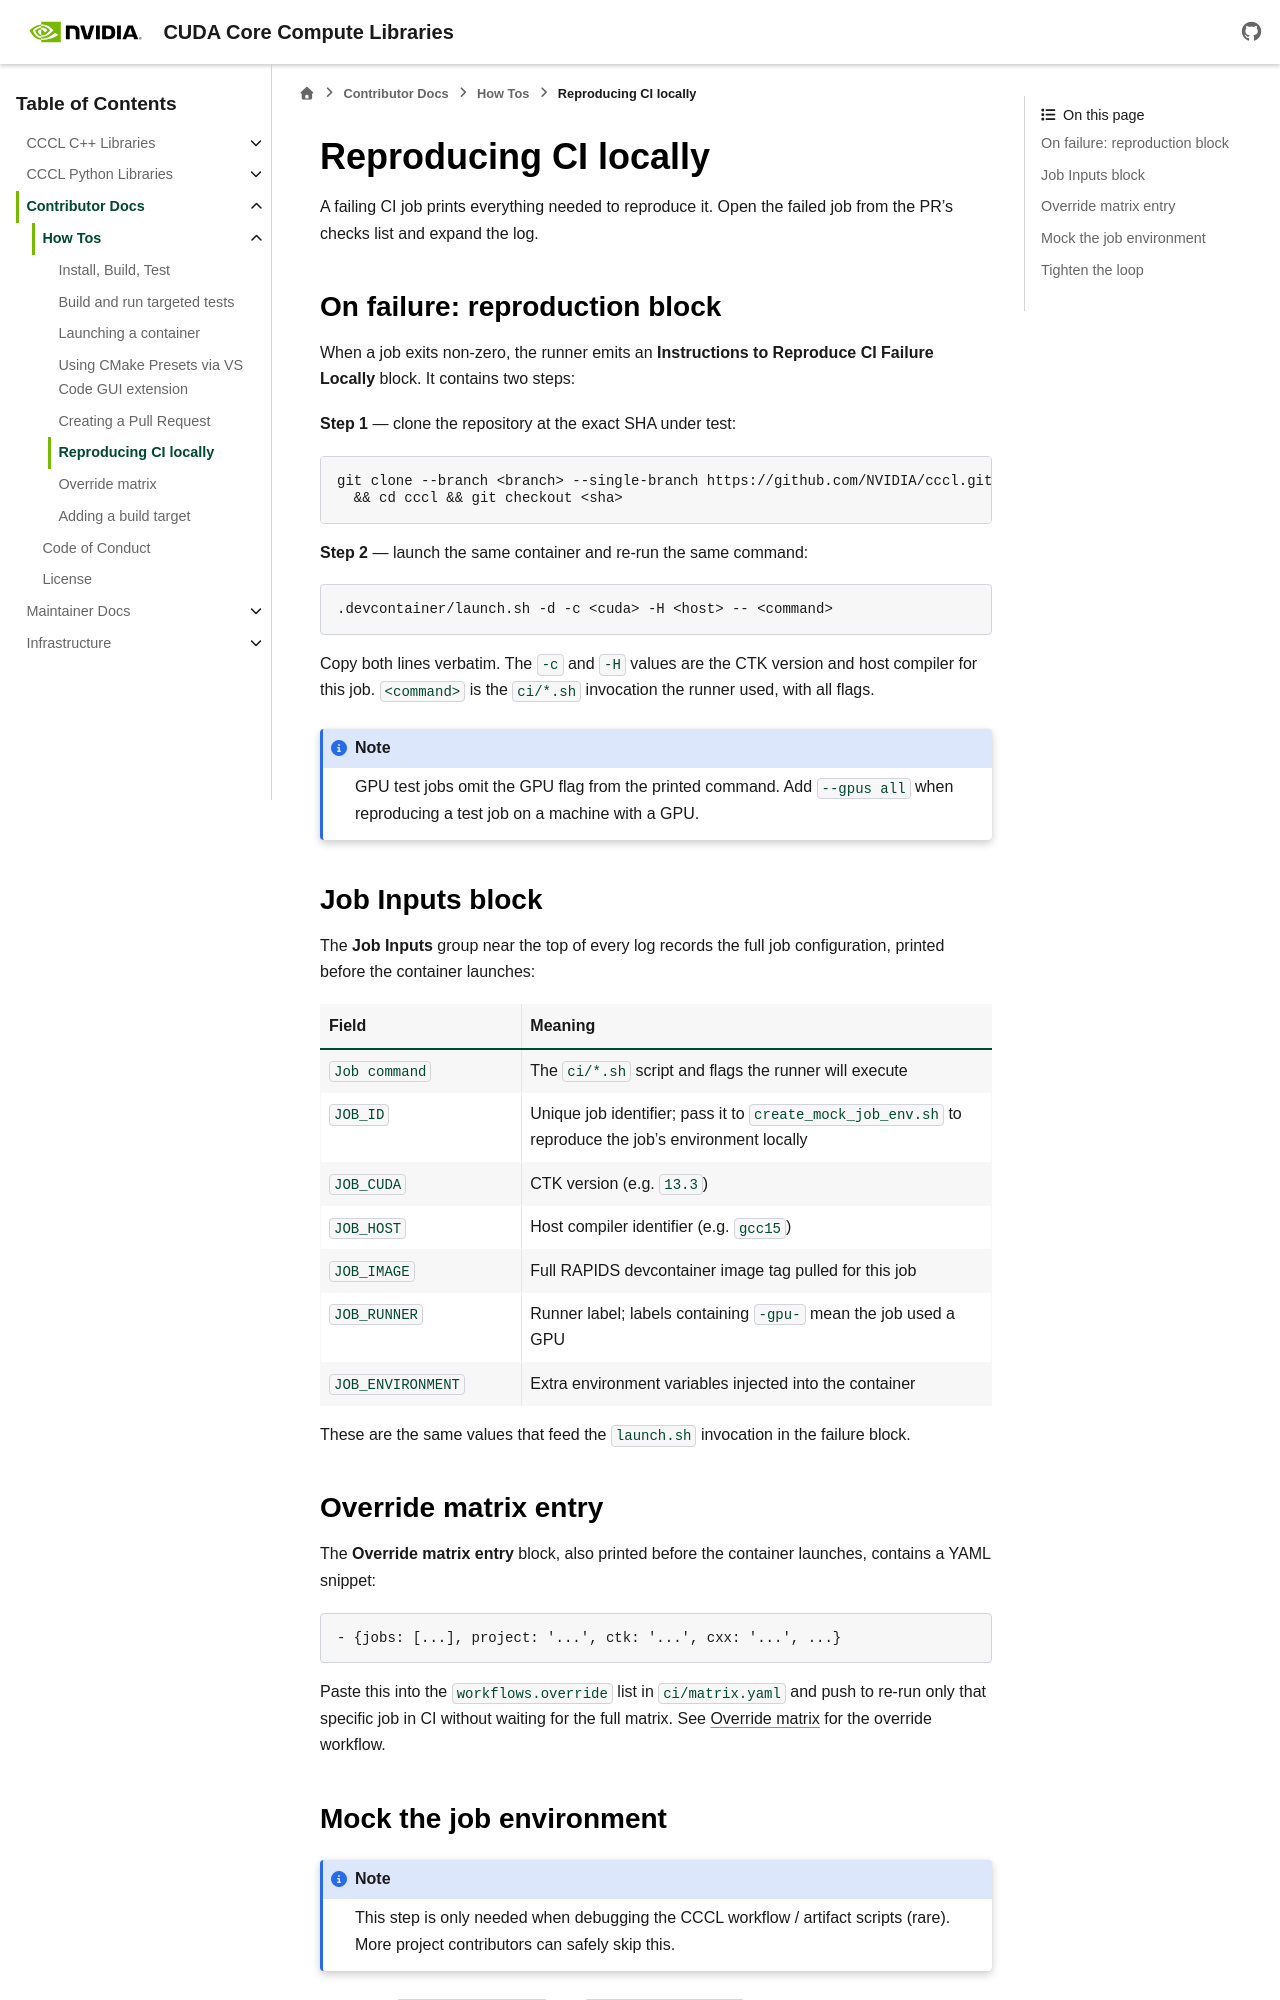

repository: NVIDIA/cccl · page: docs/unstable/contributors/how_tos/reproducing_ci.html · generator: sphinx

.. _infra-ci-reproducing-locally:

Reproducing CI locally
======================

A failing CI job prints everything needed to reproduce it. Open the failed
job from the PR's checks list and expand the log.

On failure: reproduction block
------------------------------

When a job exits non-zero, the runner emits an
**Instructions to Reproduce CI Failure Locally** block. It contains two steps:

**Step 1** — clone the repository at the exact SHA under test:

.. code-block:: bash

   git clone --branch <branch> --single-branch https://github.com/NVIDIA/cccl.git \
     && cd cccl && git checkout <sha>

**Step 2** — launch the same container and re-run the same command:

.. code-block:: bash

   .devcontainer/launch.sh -d -c <cuda> -H <host> -- <command>

Copy both lines verbatim. The ``-c`` and ``-H`` values are the CTK version and
host compiler for this job. ``<command>`` is the ``ci/*.sh`` invocation the
runner used, with all flags.

.. note::

   GPU test jobs omit the GPU flag from the printed command. Add ``--gpus all``
   when reproducing a test job on a machine with a GPU.

Job Inputs block
----------------

The **Job Inputs** group near the top of every log records the full job
configuration, printed before the container launches:

.. list-table::
   :header-rows: 1
   :widths: 30 70

   * - Field
     - Meaning
   * - ``Job command``
     - The ``ci/*.sh`` script and flags the runner will execute
   * - ``JOB_ID``
     - Unique job identifier; pass it to ``create_mock_job_env.sh`` to reproduce the job's
       environment locally
   * - ``JOB_CUDA``
     - CTK version (e.g. ``13.3``)
   * - ``JOB_HOST``
     - Host compiler identifier (e.g. ``gcc15``)
   * - ``JOB_IMAGE``
     - Full RAPIDS devcontainer image tag pulled for this job
   * - ``JOB_RUNNER``
     - Runner label; labels containing ``-gpu-`` mean the job used a GPU
   * - ``JOB_ENVIRONMENT``
     - Extra environment variables injected into the container

These are the same values that feed the ``launch.sh`` invocation in the
failure block.

Override matrix entry
---------------------

The **Override matrix entry** block, also printed before the container
launches, contains a YAML snippet:

.. code-block:: yaml

    - {jobs: [...], project: '...', ctk: '...', cxx: '...', ...}

Paste this into the ``workflows.override`` list in ``ci/matrix.yaml`` and push
to re-run only that specific job in CI without waiting for the full matrix.
See :ref:`infra-ci-override-matrix` for the override workflow.
